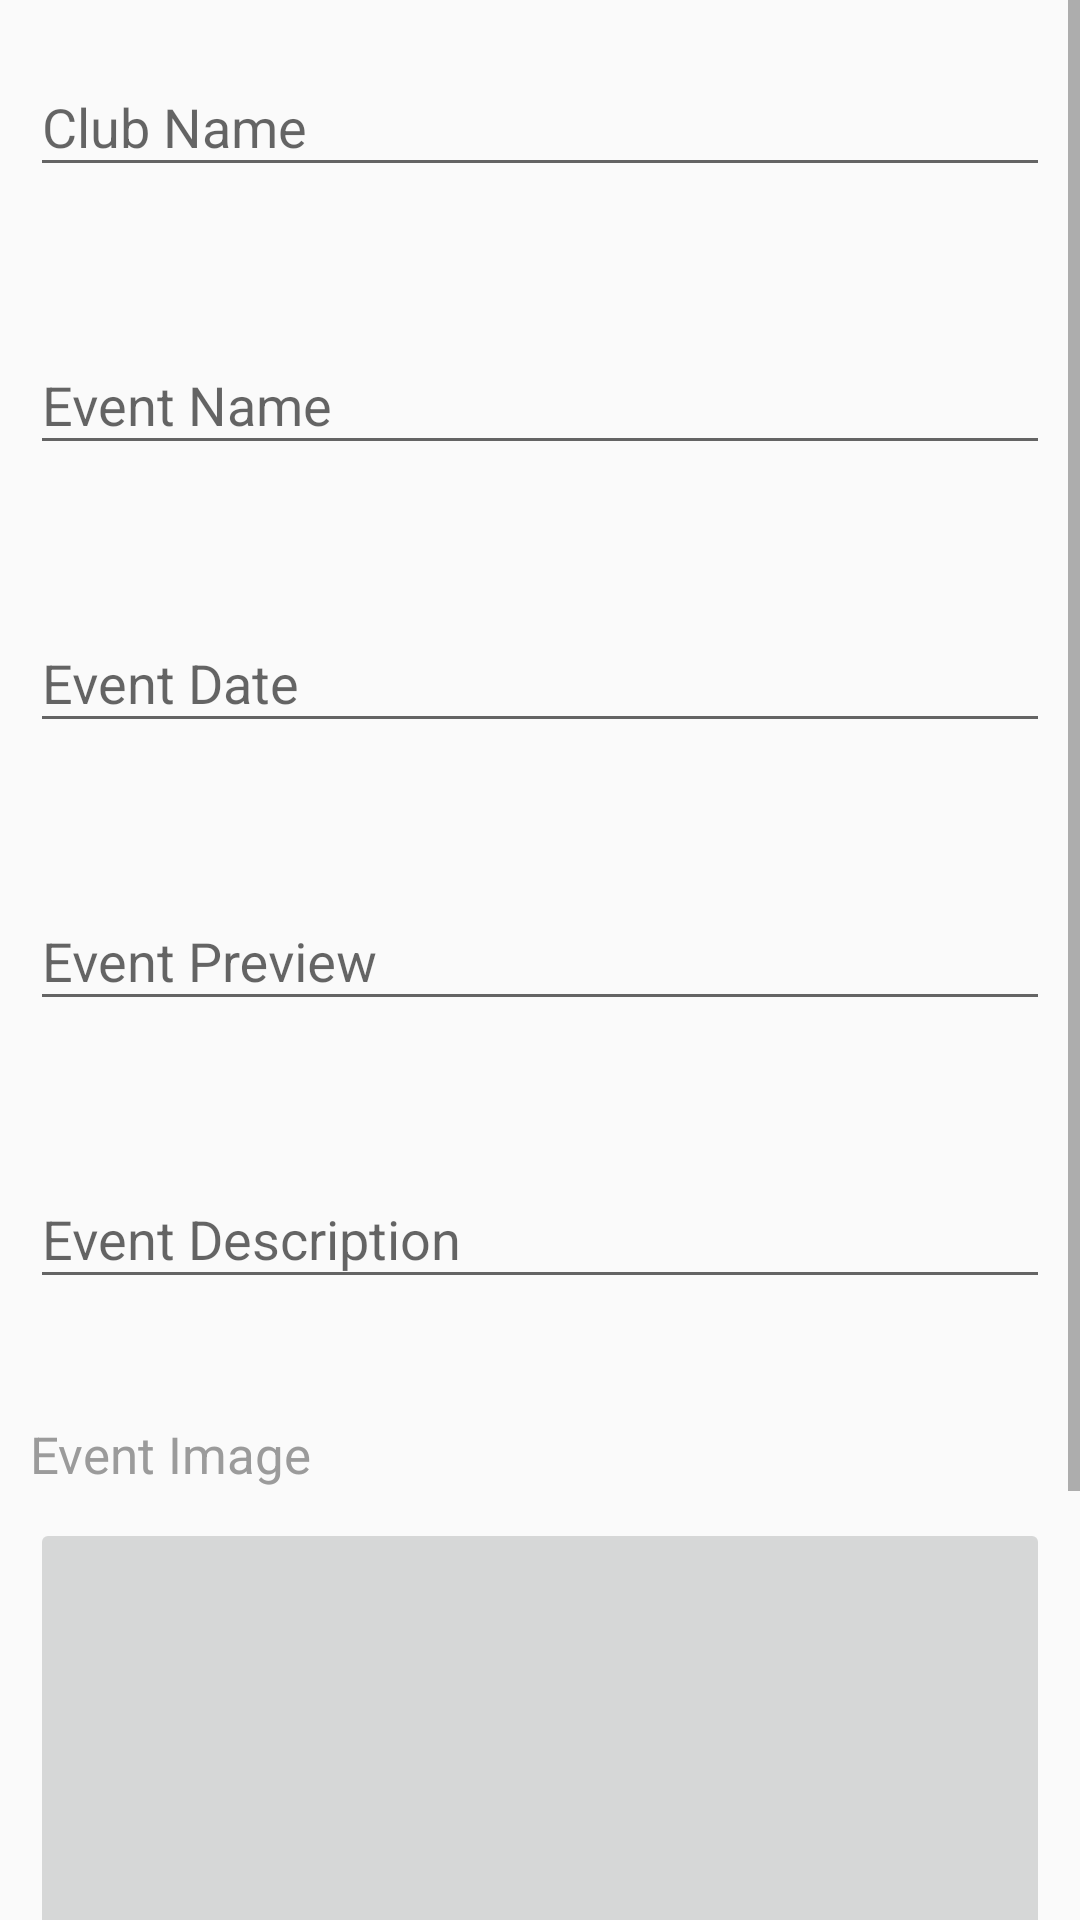

Write the Android layout XML for this screen, with the resource values it uses.
<!-- AndroidManifest.xml: application theme AppTheme -->
<!-- res/layout/fragment_add_event.xml -->
<?xml version="1.0" encoding="utf-8"?>
<RelativeLayout xmlns:android="http://schemas.android.com/apk/res/android"
    xmlns:tools="http://schemas.android.com/tools"
    android:layout_width="match_parent"
    android:layout_height="match_parent"
    xmlns:app="http://schemas.android.com/apk/res-auto"
    android:orientation="vertical">

    <RelativeLayout
        android:layout_width="match_parent"
        android:layout_height="match_parent"
        android:id="@+id/addEventFragment">
        <ScrollView
            android:layout_width="match_parent"
            android:layout_height="wrap_content"
            android:id="@+id/addEventScrollView">
            <LinearLayout
                android:layout_width="match_parent"
                android:layout_height="wrap_content"
                android:orientation="vertical">
                <com.google.android.material.textfield.TextInputLayout
                    android:layout_width="match_parent"
                    android:layout_height="wrap_content"
                    app:errorEnabled="true"
                    android:layout_margin="10dp"
                    app:hintTextColor="#000">

                    <AutoCompleteTextView
                        android:layout_width="match_parent"
                        android:layout_height="wrap_content"
                        android:hint="Club Name"
                        android:textColor="#000"
                        android:completionThreshold="1"
                        android:id="@+id/eventClubInput"/>
                </com.google.android.material.textfield.TextInputLayout>

                <com.google.android.material.textfield.TextInputLayout
                    android:layout_width="match_parent"
                    android:layout_height="wrap_content"
                    app:errorEnabled="true"
                    android:layout_margin="10dp"
                    android:id="@+id/eventNameInput">

                    <com.google.android.material.textfield.TextInputEditText
                        android:layout_width="match_parent"
                        android:layout_height="wrap_content"
                        android:hint="Event Name" />
                </com.google.android.material.textfield.TextInputLayout>

                <com.google.android.material.textfield.TextInputLayout
                    android:layout_width="match_parent"
                    android:layout_height="wrap_content"
                    app:errorEnabled="true"
                    android:layout_margin="10dp"
                    android:id="@+id/eventDateInput">

                    <com.google.android.material.textfield.TextInputEditText
                        android:layout_width="match_parent"
                        android:layout_height="wrap_content"
                        android:focusable="false"
                        android:clickable="true"
                        android:hint="Event Date"/>
                </com.google.android.material.textfield.TextInputLayout>

                <com.google.android.material.textfield.TextInputLayout
                    android:layout_width="match_parent"
                    android:layout_height="wrap_content"
                    app:errorEnabled="true"
                    android:layout_margin="10dp"
                    android:id="@+id/eventPreviewInput">

                    <com.google.android.material.textfield.TextInputEditText
                        android:layout_width="match_parent"
                        android:layout_height="wrap_content"
                        android:hint="Event Preview" />
                </com.google.android.material.textfield.TextInputLayout>

                <com.google.android.material.textfield.TextInputLayout
                    android:layout_width="match_parent"
                    android:layout_height="wrap_content"
                    app:errorEnabled="true"
                    android:layout_margin="10dp"
                    android:id="@+id/eventDescInput">

                    <com.google.android.material.textfield.TextInputEditText
                        android:layout_width="match_parent"
                        android:layout_height="wrap_content"
                        android:hint="Event Description"
                        android:inputType="textMultiLine"/>
                </com.google.android.material.textfield.TextInputLayout>

                <TextView
                    android:layout_width="wrap_content"
                    android:layout_height="wrap_content"
                    android:text="Event Image"
                    android:layout_margin="10dp"
                    android:textSize="17dp"
                    android:textColor="#9B9B9B"/>

                <ImageButton
                    android:id="@+id/eventImageChooser"
                    android:layout_width="match_parent"
                    android:layout_height="250dp"
                    android:layout_marginHorizontal="10dp"
                    android:scaleType="fitCenter"
                    android:tooltipText="Click here to pick an image!"/>

                <Button
                    android:layout_width="match_parent"
                    android:layout_height="wrap_content"
                    android:layout_margin="10dp"
                    android:background="#3FA33F"
                    android:text="@string/title_publish"
                    android:textStyle="bold"
                    android:textColor="#FFFFFF"
                    android:id="@+id/publishButton"/>
            </LinearLayout>
        </ScrollView>
    </RelativeLayout>

</RelativeLayout>
<!-- resources referenced by this layout -->
<resources>
  <string name="title_publish">Publish</string>
  <style name="AppTheme" parent="Theme.AppCompat.Light.DarkActionBar">
          
          <item name="colorPrimary">@color/colorPrimary</item>
          <item name="colorPrimaryDark">@color/colorPrimaryDark</item>
          <item name="colorAccent">@color/colorAccent</item>
          <item name="drawerArrowStyle">@style/DrawerArrowStyle</item>
      </style>
  <color name="colorPrimary">#4CAF50</color>
  <color name="colorPrimaryDark">#2C672E</color>
  <color name="colorAccent">#03DAC5</color>
  <style name="DrawerArrowStyle" parent="@style/Widget.AppCompat.DrawerArrowToggle">
          <item name="spinBars">true</item>
          <item name="color">@android:color/white</item>
      </style>
</resources>
